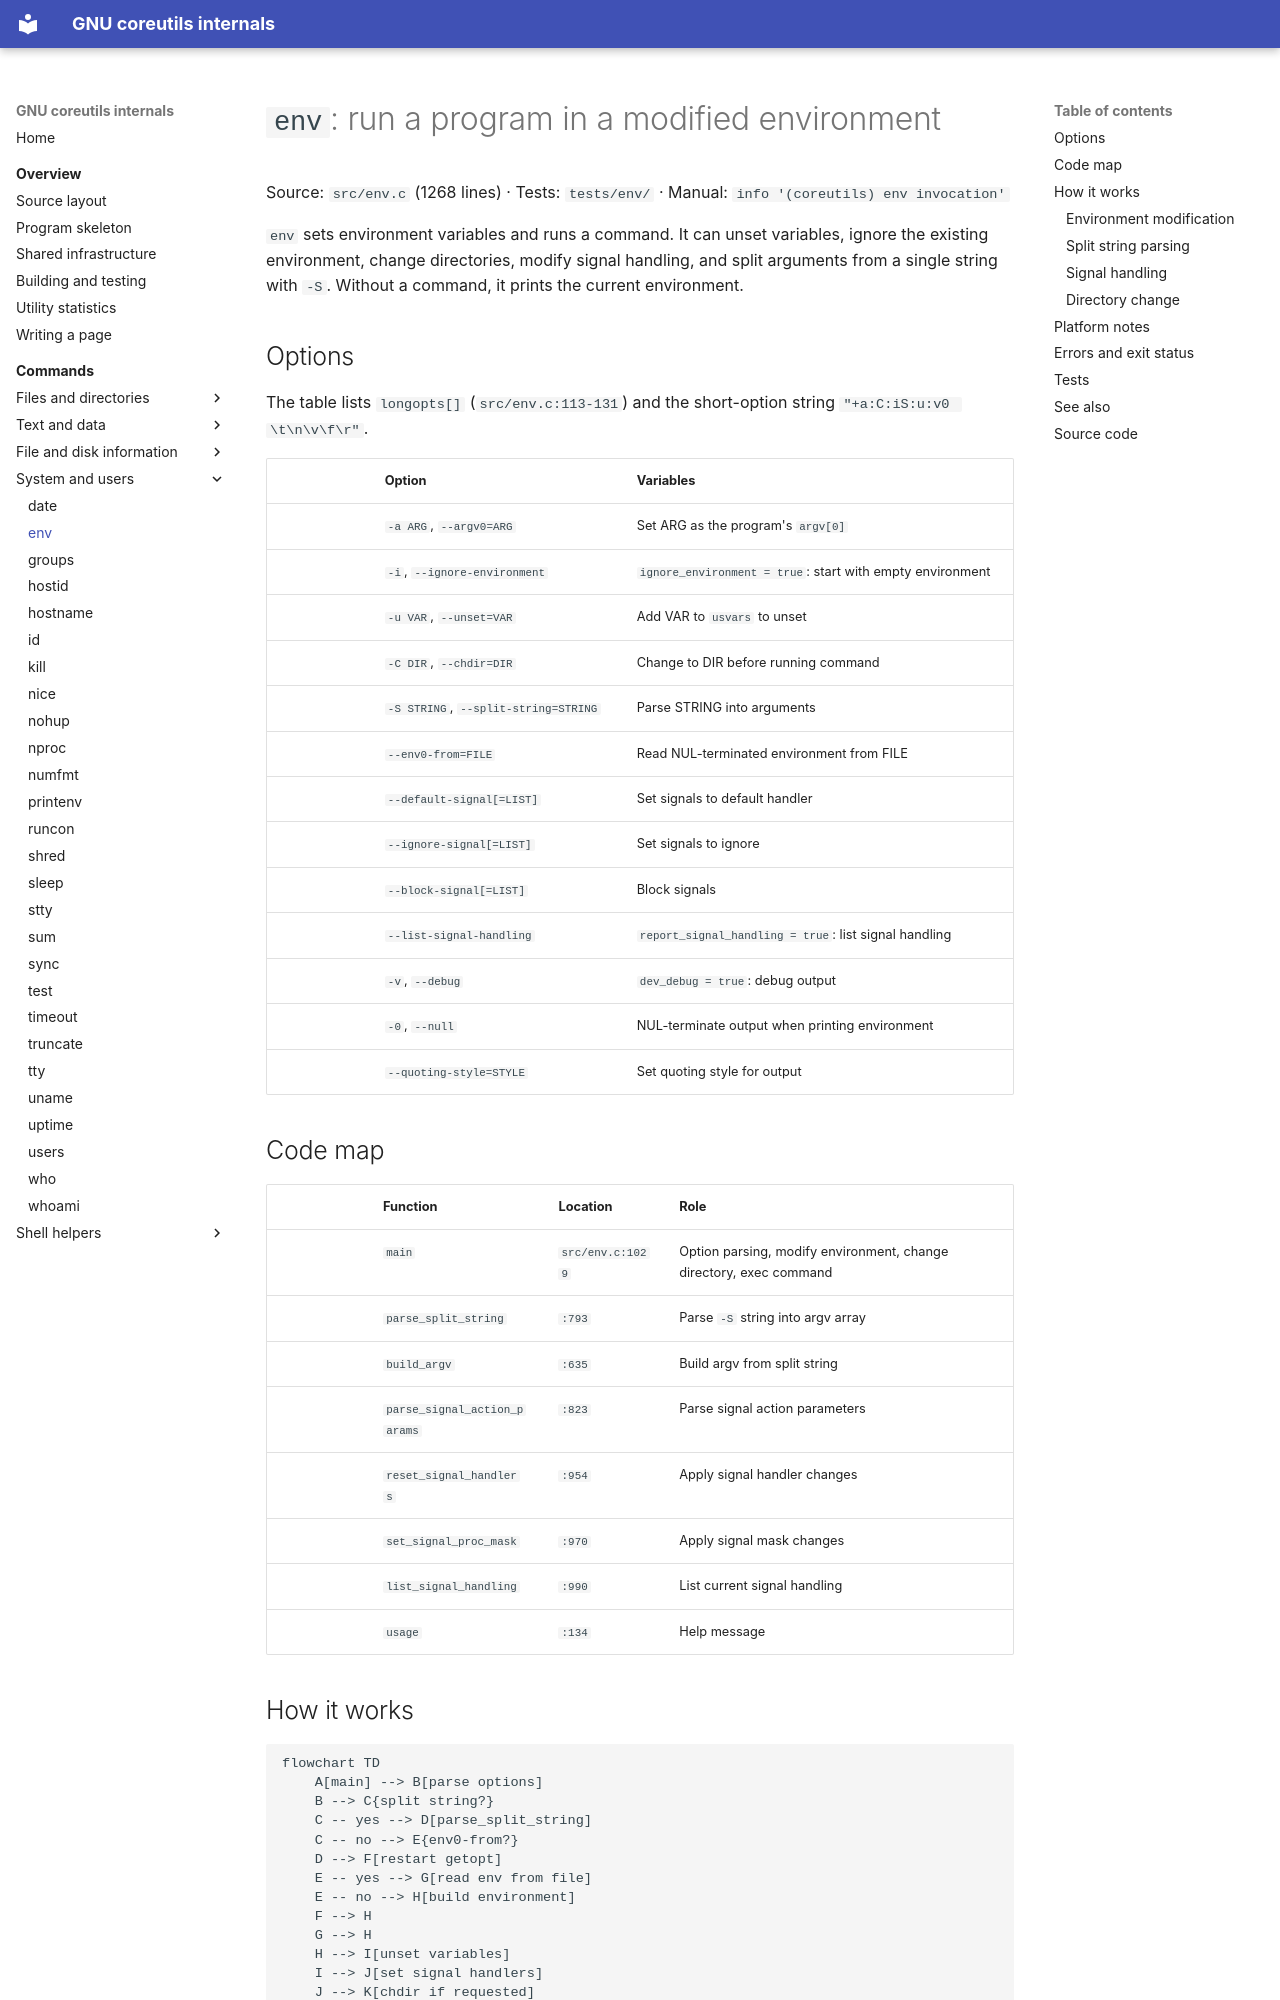

repository: andrewh/coreutils · page: commands/env/index.html · generator: mkdocs

# `env`: run a program in a modified environment

Source: `src/env.c` (1268 lines) · Tests: `tests/env/` ·
Manual: `info '(coreutils) env invocation'`

`env` sets environment variables and runs a command. It can unset variables,
ignore the existing environment, change directories, modify signal handling,
and split arguments from a single string with `-S`. Without a command, it
prints the current environment.

## Options

The table lists `longopts[]` (`src/env.c:113-131`) and the short-option
string `"+a:C:iS:u:v0 \t\n\v\f\r"`.

|| Option | Variables |
||---|---|
|| `-a ARG`, `--argv0=ARG` | Set ARG as the program's `argv[0]` |
|| `-i`, `--ignore-environment` | `ignore_environment = true`: start with empty environment |
|| `-u VAR`, `--unset=VAR` | Add VAR to `usvars` to unset |
|| `-C DIR`, `--chdir=DIR` | Change to DIR before running command |
|| `-S STRING`, `--split-string=STRING` | Parse STRING into arguments |
|| `--env0-from=FILE` | Read NUL-terminated environment from FILE |
|| `--default-signal[=LIST]` | Set signals to default handler |
|| `--ignore-signal[=LIST]` | Set signals to ignore |
|| `--block-signal[=LIST]` | Block signals |
|| `--list-signal-handling` | `report_signal_handling = true`: list signal handling |
|| `-v`, `--debug` | `dev_debug = true`: debug output |
|| `-0`, `--null` | NUL-terminate output when printing environment |
|| `--quoting-style=STYLE` | Set quoting style for output |

## Code map

|| Function | Location | Role |
||---|---|---|
|| `main` | `src/env.c:1029` | Option parsing, modify environment, change directory, exec command |
|| `parse_split_string` | `:793` | Parse `-S` string into argv array |
|| `build_argv` | `:635` | Build argv from split string |
|| `parse_signal_action_params` | `:823` | Parse signal action parameters |
|| `reset_signal_handlers` | `:954` | Apply signal handler changes |
|| `set_signal_proc_mask` | `:970` | Apply signal mask changes |
|| `list_signal_handling` | `:990` | List current signal handling |
|| `usage` | `:134` | Help message |

## How it works

```mermaid
flowchart TD
    A[main] --> B[parse options]
    B --> C{split string?}
    C -- yes --> D[parse_split_string]
    C -- no --> E{env0-from?}
    D --> F[restart getopt]
    E -- yes --> G[read env from file]
    E -- no --> H[build environment]
    F --> H
    G --> H
    H --> I[unset variables]
    I --> J[set signal handlers]
    J --> K[chdir if requested]
    K --> L{command specified?}
    L -- yes --> M[exec command]
    L -- no --> N[print environment]
```

### Environment modification

`env` builds a new environment vector based on the current environment,
modifications, and unsets (`src/env.c:1029-1228`). The `env_vector` struct
stores variables directly to preserve raw entries.
